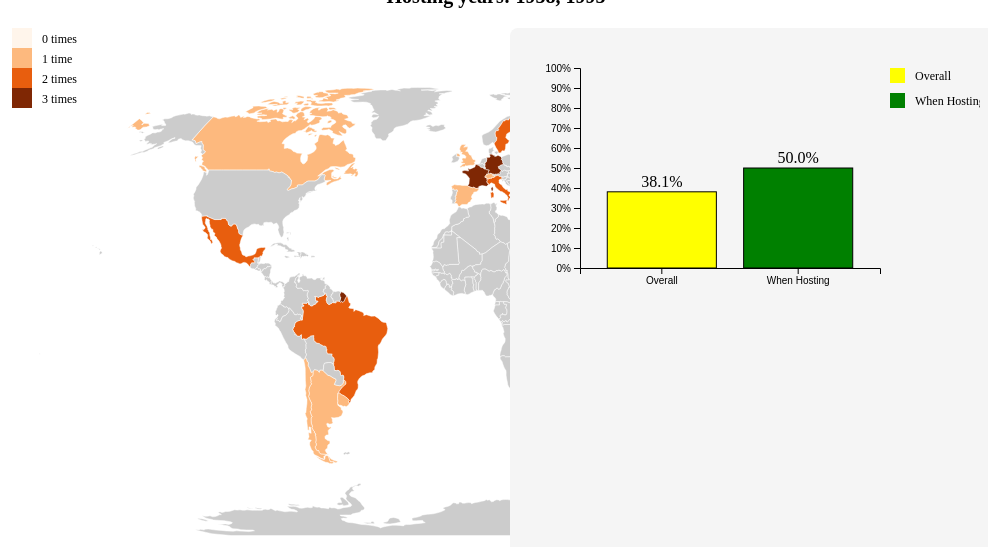
D3 v7 page, settled after 360 driven frames (6 s of simulated time); the page loaded 4 data file(s).


    const width = 960;
    const height = 600;

    const svg = d3.select("#map-container")
      .append("svg")
      .attr("width", width)
      .attr("height", height);

    const projection = d3.geoNaturalEarth1()
      .scale(160)
      .translate([width / 2, height / 2]);

    const path = d3.geoPath().projection(projection);
    const colorScale = d3.scaleSequential(d3.interpolateOranges);

    // Add choropleth legend
    const mapLegend = svg.append("g")
      .attr("class", "legend map-legend")
      .attr("transform", "translate(20,20)");

    Promise.all([
      d3.json("clean_geo.json"),
      d3.csv("clean_data.csv"),
      d3.csv("data.csv"),
      d3.csv("data2.csv", d => ({
        Team: d.Team,
        Appearances: +d.Appearances.trim()
      }))
    ]).then(([geoData, hostData, performanceData, data2]) => {
      // Process hosting data
      const hostDetails = {};
      const hostYears = {};
      hostData.forEach(d => {
        if (!hostDetails[d.team_name]) {
          hostDetails[d.team_name] = [];
          hostYears[d.team_name] = [];
        }
        hostDetails[d.team_name].push(`${d.tournament_name} (${d.performance})`);
        hostYears[d.team_name].push(d.tournament_id.split('-')[1]);
      });

      const maxValue = d3.max(Object.values(hostDetails).map(d => d.length));
      colorScale.domain([0, maxValue]);

      // Draw choropleth legend
      const legendValues = Array.from({ length: maxValue + 1 }, (_, i) => i);

      mapLegend.selectAll("rect")
        .data(legendValues)
        .enter()
        .append("rect")
        .attr("x", 0)
        .attr("y", (d, i) => i * 20)
        .attr("width", 20)
        .attr("height", 20)
        .style("fill", d => colorScale(d));

      mapLegend.selectAll("text")
        .data(legendValues)
        .enter()
        .append("text")
        .attr("x", 30)
        .attr("y", (d, i) => i * 20 + 15)
        .text(d => `${d} time${d !== 1 ? 's' : ''}`);

      // Draw choropleth map
      svg.selectAll(".country")
        .data(geoData.features)
        .enter()
        .append("path")
        .attr("class", "country")
        .attr("d", path)
        .style("stroke", "#fff")
        .style("stroke-width", 0.5)
        .style("fill", d => {
          const country = d.properties.name;
          return hostDetails[country] ? colorScale(hostDetails[country].length) : "#ccc";
        })
        .on("mouseover", function (event, d) {
          const country = d.properties.name;
          const hostedTimes = hostDetails[country] ? hostDetails[country].length : 0;

          d3.select("body").append("div")
            .attr("class", "tooltip")
            .html(`<strong>${country}</strong><br>Hosted: ${hostedTimes} times`)
            .style("left", `${event.pageX + 10}px`)
            .style("top", `${event.pageY + 10}px`)
            .style("opacity", 1);
        })
        .on("mouseout", function () {
          d3.select(".tooltip").remove();
        })
        .on("click", function (event, d) {
          const country = d.properties.name;
          const details = hostDetails[country] ?
            `<strong>${country}'s Probability of Reaching Top 4</strong><br>Hosting years: ${hostYears[country].join(', ')}<br>Click on country to see performance details` :
            `<strong>${country}</strong><br>No World Cups hosted<br>Click on country to see performance details`;
          d3.select("#details").html(details);
          updateProbabilityChart(country);
        });
        //   const details = hostDetails[country] ?
        //     `<strong>${country}'s Probability of Reaching Top 4</strong><br>Hosting years: ${hostYears[country].join(', ')}` :
        //     `<strong>${country}</strong><br>No World Cups hosted`;
        //   d3.select("#details").html(details);
        //   updateProbabilityChart(country);
        // });

      function updateProbabilityChart(country) {
        // Get country data from data2.csv
        const countryInfo = data2.find(d => d.Team === country);
        if (!countryInfo) {
          console.log(`No appearance data found for ${country}`);
          return;
        }

        const totalAppearances = countryInfo.Appearances;
        const countryData = performanceData.filter(d => d.team_name === country);

        // Calculate normal probability
        const top4Count = countryData.filter(d => parseInt(d.position) <= 4).length;
        const normalProb = (top4Count / totalAppearances) * 100;

        // Calculate hosting probability
        const hostYearsForCountry = hostYears[country] || [];
        const hostTop4Count = countryData.filter(d => {
          const year = d.tournament_id.split('-')[1];
          return hostYearsForCountry.includes(year) && parseInt(d.position) <= 4;
        }).length;
        const hostProb = hostYearsForCountry.length > 0 ?
          (hostTop4Count / hostYearsForCountry.length) * 100 : 0;

        // Create probability chart
        const chartWidth = 300;
        const chartHeight = 200;

        d3.select("#chart-container svg").remove();

        const chartSvg = d3.select("#chart-container")
          .append("svg")
          .attr("width", chartWidth + 150)
          .attr("height", chartHeight + 100)
          .append("g")
          .attr("transform", "translate(50,20)");

        const probabilityData = [
          { type: "Overall", value: normalProb },
          { type: "When Hosting", value: hostProb }
        ];

        const x = d3.scaleBand()
          .domain(probabilityData.map(d => d.type))
          .range([0, chartWidth])
          .padding(0.2);

        const y = d3.scaleLinear()
          .domain([0, 100])
          .range([chartHeight, 0]);

        // Draw bars
        chartSvg.selectAll(".bar")
          .data(probabilityData)
          .enter()
          .append("rect")
          .attr("class", "bar")
          .attr("x", d => x(d.type))
          .attr("y", d => y(d.value))
          .attr("width", x.bandwidth())
          .attr("height", d => chartHeight - y(d.value))
          .attr("fill", d => d.type === "When Hosting" ? "green" : "yellow")
          .attr("stroke", "black");

        // Add values on top of bars
        chartSvg.selectAll(".value")
          .data(probabilityData)
          .enter()
          .append("text")
          .attr("class", "value")
          .attr("x", d => x(d.type) + x.bandwidth() / 2)
          .attr("y", d => y(d.value) - 5)
          .attr("text-anchor", "middle")
          .text(d => `${d.value.toFixed(1)}%`);

        // Add axes
        chartSvg.append("g")
          .attr("transform", `translate(0,${chartHeight})`)
          .call(d3.axisBottom(x));

        chartSvg.append("g")
          .call(d3.axisLeft(y)
            .tickFormat(d => d + "%"));

        // Add legend
        const legend = chartSvg.append("g")
          .attr("class", "legend")
          .attr("transform", `translate(${chartWidth + 10}, 0)`);

        legend.append("rect")
          .attr("width", 15)
          .attr("height", 15)
          .attr("fill", "yellow");

        legend.append("text")
          .attr("x", 25)
          .attr("y", 12)
          .text("Overall");

        legend.append("rect")
          .attr("width", 15)
          .attr("height", 15)
          .attr("y", 25)
          .attr("fill", "green");

        legend.append("text")
          .attr("x", 25)
          .attr("y", 37)
          .text("When Hosting");
      }

      // Initialize with Sweden's data
      const swedenFeature = geoData.features.find(f => f.properties.name === "Sweden");
      if (swedenFeature) {
        const details = hostDetails["Sweden"] ?
          `<strong>Sweden's Probability of Reaching Top 4</strong><br>Hosting years: ${hostYears["Sweden"].join(', ')}` :
          `<strong>Sweden</strong><br>No World Cups hosted`;
        d3.select("#details").html(details);
        updateProbabilityChart("Sweden");
      }
    }).catch(error => {
      console.error("Error loading data: ", error);
    });
  

### data: data.csv
key_id, tournament_id, tournament_name, position, team_id, team_name, team_code
1, WC-1930, 1930 FIFA Men's World Cup, 1, T-84, Uruguay, URY
2, WC-1930, 1930 FIFA Men's World Cup, 2, T-03, Argentina, ARG
3, WC-1930, 1930 FIFA Men's World Cup, 3, T-83, United States, USA
4, WC-1930, 1930 FIFA Men's World Cup, 4, T-87, Yugoslavia, YUG
5, WC-1934, 1934 FIFA Men's World Cup, 1, T-41, Italy, ITA
6, WC-1934, 1934 FIFA Men's World Cup, 2, T-21, Czechoslovakia, CSK
7, WC-1934, 1934 FIFA Men's World Cup, 3, T-31, Germany, DEU
8, WC-1934, 1934 FIFA Men's World Cup, 4, T-05, Austria, AUT
9, WC-1938, 1938 FIFA Men's World Cup, 1, T-41, Italy, ITA
10, WC-1938, 1938 FIFA Men's World Cup, 2, T-36, Hungary, HUN
11, WC-1938, 1938 FIFA Men's World Cup, 3, T-09, Brazil, BRA
12, WC-1938, 1938 FIFA Men's World Cup, 4, T-74, Sweden, SWE
13, WC-1950, 1950 FIFA Men's World Cup, 1, T-84, Uruguay, URY
14, WC-1950, 1950 FIFA Men's World Cup, 2, T-09, Brazil, BRA
15, WC-1950, 1950 FIFA Men's World Cup, 3, T-74, Sweden, SWE
16, WC-1950, 1950 FIFA Men's World Cup, 4, T-73, Spain, ESP
17, WC-1954, 1954 FIFA Men's World Cup, 1, T-86, West Germany, DEU
18, WC-1954, 1954 FIFA Men's World Cup, 2, T-36, Hungary, HUN
19, WC-1954, 1954 FIFA Men's World Cup, 3, T-05, Austria, AUT
20, WC-1954, 1954 FIFA Men's World Cup, 4, T-84, Uruguay, URY
21, WC-1958, 1958 FIFA Men's World Cup, 1, T-09, Brazil, BRA
22, WC-1958, 1958 FIFA Men's World Cup, 2, T-74, Sweden, SWE
23, WC-1958, 1958 FIFA Men's World Cup, 3, T-30, France, FRA
24, WC-1958, 1958 FIFA Men's World Cup, 4, T-86, West Germany, DEU
25, WC-1962, 1962 FIFA Men's World Cup, 1, T-09, Brazil, BRA
26, WC-1962, 1962 FIFA Men's World Cup, 2, T-21, Czechoslovakia, CSK
27, WC-1962, 1962 FIFA Men's World Cup, 3, T-13, Chile, CHL
28, WC-1962, 1962 FIFA Men's World Cup, 4, T-87, Yugoslavia, YUG
29, WC-1966, 1966 FIFA Men's World Cup, 1, T-28, England, ENG
30, WC-1966, 1966 FIFA Men's World Cup, 2, T-86, West Germany, DEU
31, WC-1966, 1966 FIFA Men's World Cup, 3, T-58, Portugal, PRT
32, WC-1966, 1966 FIFA Men's World Cup, 4, T-72, Soviet Union, SUN
33, WC-1970, 1970 FIFA Men's World Cup, 1, T-09, Brazil, BRA
34, WC-1970, 1970 FIFA Men's World Cup, 2, T-41, Italy, ITA
35, WC-1970, 1970 FIFA Men's World Cup, 3, T-86, West Germany, DEU
36, WC-1970, 1970 FIFA Men's World Cup, 4, T-84, Uruguay, URY
37, WC-1974, 1974 FIFA Men's World Cup, 1, T-86, West Germany, DEU
38, WC-1974, 1974 FIFA Men's World Cup, 2, T-48, Netherlands, NLD
39, WC-1974, 1974 FIFA Men's World Cup, 3, T-57, Poland, POL
40, WC-1974, 1974 FIFA Men's World Cup, 4, T-09, Brazil, BRA
41, WC-1978, 1978 FIFA Men's World Cup, 1, T-03, Argentina, ARG
42, WC-1978, 1978 FIFA Men's World Cup, 2, T-48, Netherlands, NLD
43, WC-1978, 1978 FIFA Men's World Cup, 3, T-09, Brazil, BRA
44, WC-1978, 1978 FIFA Men's World Cup, 4, T-41, Italy, ITA
45, WC-1982, 1982 FIFA Men's World Cup, 1, T-41, Italy, ITA
46, WC-1982, 1982 FIFA Men's World Cup, 2, T-86, West Germany, DEU
47, WC-1982, 1982 FIFA Men's World Cup, 3, T-57, Poland, POL
48, WC-1982, 1982 FIFA Men's World Cup, 4, T-30, France, FRA
49, WC-1986, 1986 FIFA Men's World Cup, 1, T-03, Argentina, ARG
50, WC-1986, 1986 FIFA Men's World Cup, 2, T-86, West Germany, DEU
51, WC-1986, 1986 FIFA Men's World Cup, 3, T-30, France, FRA
52, WC-1986, 1986 FIFA Men's World Cup, 4, T-06, Belgium, BEL
53, WC-1990, 1990 FIFA Men's World Cup, 1, T-86, West Germany, DEU
54, WC-1990, 1990 FIFA Men's World Cup, 2, T-03, Argentina, ARG
55, WC-1990, 1990 FIFA Men's World Cup, 3, T-41, Italy, ITA
56, WC-1990, 1990 FIFA Men's World Cup, 4, T-28, England, ENG
57, WC-1991, 1991 FIFA Women's World Cup, 1, T-83, United States, USA
58, WC-1991, 1991 FIFA Women's World Cup, 2, T-53, Norway, NOR
59, WC-1991, 1991 FIFA Women's World Cup, 3, T-74, Sweden, SWE
60, WC-1991, 1991 FIFA Women's World Cup, 4, T-31, Germany, DEU
... 60 more rows

### data: clean_data.csv
key_id, tournament_id, tournament_name, team_id, team_name, team_code, performance
1, WC-1930, 1930 FIFA Men's World Cup, T-84, Uruguay, URY, champions
2, WC-1934, 1934 FIFA Men's World Cup, T-41, Italy, ITA, champions
3, WC-1938, 1938 FIFA Men's World Cup, T-30, France, FRA, quater-finals
4, WC-1950, 1950 FIFA Men's World Cup, T-09, Brazil, BRA, runners-up
5, WC-1954, 1954 FIFA Men's World Cup, T-75, Switzerland, CHE, quarter-final
6, WC-1958, 1958 FIFA Men's World Cup, T-74, Sweden, SWE, runners-up
7, WC-1962, 1962 FIFA Men's World Cup, T-13, Chile, CHL, third place
8, WC-1966, 1966 FIFA Men's World Cup, T-28, England, ENG, champions
9, WC-1970, 1970 FIFA Men's World Cup, T-46, Mexico, MEX, quater-finals
10, WC-1974, 1974 FIFA Men's World Cup, T-86, Germany, DEU, champions
11, WC-1978, 1978 FIFA Men's World Cup, T-03, Argentina, ARG, champions
12, WC-1982, 1982 FIFA Men's World Cup, T-73, Spain, ESP, second group stage
13, WC-1986, 1986 FIFA Men's World Cup, T-46, Mexico, MEX, quater-finals
14, WC-1990, 1990 FIFA Men's World Cup, T-41, Italy, ITA, third place
15, WC-1991, 1991 FIFA Women's World Cup, T-14, China, CHN, quarter-finals
16, WC-1994, 1994 FIFA Men's World Cup, T-83, United States, USA, round of 16
17, WC-1995, 1995 FIFA Women's World Cup, T-74, Sweden, SWE, quarter-finals
18, WC-1998, 1998 FIFA Men's World Cup, T-30, France, FRA, champions
19, WC-1999, 1999 FIFA Women's World Cup, T-83, United States, USA, champions
20, WC-2002, 2002 FIFA Men's World Cup, T-44, Japan, JPN, round of 16
21, WC-2002, 2002 FIFA Men's World Cup, T-71, South Korea, KOR, fourth place
22, WC-2003, 2003 FIFA Women's World Cup, T-83, United States, USA, third place
23, WC-2006, 2006 FIFA Men's World Cup, T-31, Germany, DEU, third place
24, WC-2007, 2007 FIFA Women's World Cup, T-14, China, CHN, quarter-finals
25, WC-2010, 2010 FIFA Men's World Cup, T-70, South Africa, ZAF, group stage
26, WC-2011, 2011 FIFA Women's World Cup, T-31, Germany, DEU, quarter-finals
27, WC-2014, 2014 FIFA Men's World Cup, T-09, Brazil, BRA, fourth place
28, WC-2015, 2015 FIFA Women's World Cup, T-12, Canada, CAN, quarter-finals
29, WC-2018, 2018 FIFA Men's World Cup, T-62, Russia, RUS, quater-finals
30, WC-2019, 2019 FIFA Women's World Cup, T-30, France, FRA, quarter-finals
31, WC-2022, 2022 FIFA Men's World Cup, T-59, Qatar, QAT, group stage

### data: clean_geo.json
{
 "type": "FeatureCollection",
 "features": [
  {
   "type": "Feature",
   "properties": {
    "name": "Afghanistan"
   },
   "geometry": {
    "type": "Polygon",
    "coordinates": "[... 1 items]"
   },
   "id": "AFG"
  },
  {
   "type": "Feature",
   "properties": {
    "name": "Albania"
   },
   "geometry": {
    "type": "Polygon",
    "coordinates": "[... 1 items]"
   },
   "id": "ALB"
  },
  {
   "type": "Feature",
   "properties": {
    "name": "Algeria"
   },
   "geometry": {
    "type": "Polygon",
    "coordinates": "[... 1 items]"
   },
   "id": "DZA"
  },
  {
   "type": "Feature",
   "properties": {
    "name": "Angola"
   },
   "geometry": {
    "type": "MultiPolygon",
    "coordinates": "[... 2 items]"
   },
   "id": "AGO"
  },
  {
   "type": "Feature",
   "properties": {
    "name": "Antarctica"
   },
   "geometry": {
    "type": "MultiPolygon",
    "coordinates": "[... 8 items]"
   },
   "id": "ATA"
  },
  {
   "type": "Feature",
   "properties": {
    "name": "Argentina"
   },
   "geometry": {
    "type": "MultiPolygon",
    "coordinates": "[... 2 items]"
   },
   "id": "ARG"
  },
  {
   "type": "Feature",
   "properties": {
    "name": "Armenia"
   },
   "geometry": {
    "type": "Polygon",
    "coordinates": "[... 1 items]"
   },
   "id": "ARM"
  },
  {
   "type": "Feature",
   "properties": {
    "name": "Australia"
   },
   "geometry": {
    "type": "MultiPolygon",
    "coordinates": "[... 2 items]"
   },
   "id": "AUS"
  },
  "... 169 more items"
 ]
}

### data: data2.csv
Team, Appearances
Brazil, 31
Germany, 29
United States, 21
Japan, 16
Sweden, 21
Norway, 12
Nigeria, 15
China, 9
Australia, 14
Canada, 10
England, 22
Italy, 22
France, 21
South Korea, 15
Argentina, 22
Mexico, 21
Spain, 19
Netherlands, 14
Russia, 13
Denmark, 11
New Zealand, 8
Ghana, 7
South Africa, 5
Jamaica, 3
Colombia, 9
Thailand, 2
Cameroon, 10
Costa Rica, 7
Ecuador, 5
Scotland, 9
Chile, 10
Haiti, 2
Panama, 2
Philippines, 1
Vietnam, 1
Zambia, 1
Morocco, 7
Republic of Ireland, 4
Portugal, 9
Switzerland, 14
Paraguay, 9
Mali, 1
Equatorial Guinea, 2
Ivory Coast, 4
Trinidad and Tobago, 2
Kazakhstan, 1
Uzbekistan, 1
North Korea, 6
Serbia, 13
Hungary, 9
Czech Republic, 9
Poland, 9
Bulgaria, 7
Romania, 7
Austria, 7
Saudi Arabia, 6
Iran, 6
Tunisia, 6
Croatia, 6
Peru, 5
... 23 more rows